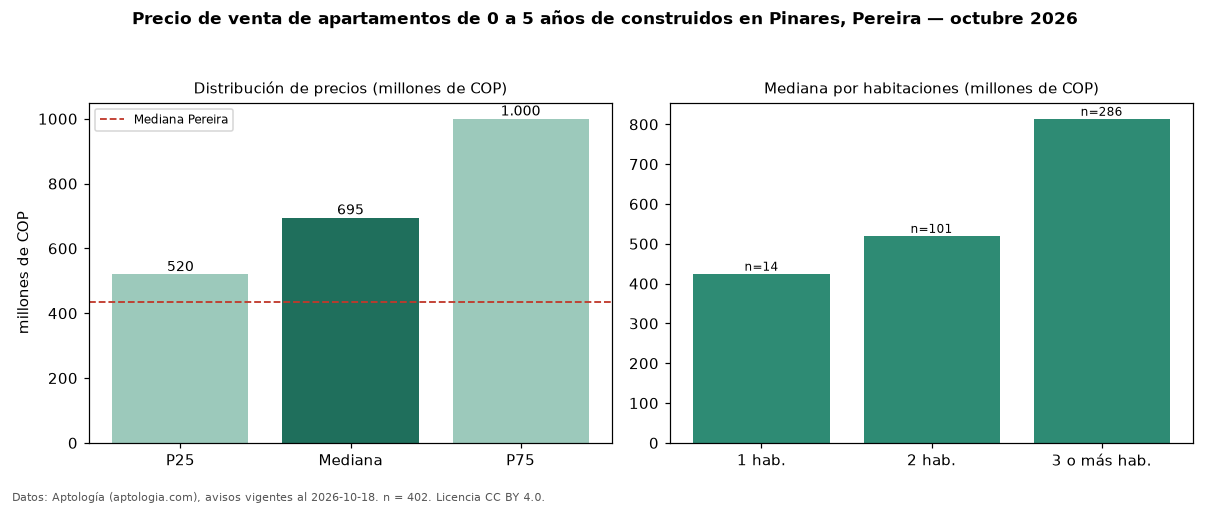

Values plotted in this chart, from the file beside it:
seccion, metrica, valor, moneda, n
filtro, edad1, de 0 a 5 años de construidos, , 402
precio, p25, 520000000, COP, 402
precio, mediana, 695000000, COP, 402
precio, p75, 1000000000, COP, 402
precio, minimo, 260000000, COP, 402
precio, maximo, 2800000000, COP, 402
m2, mediana_precio_m2, 6240000, COP, 401
m2, area_mediana_m2, 110.0, m2, 401
admin, mediana_admin_mes, 549000, COP, 234
banos, mediana_banos, 3.0, , 
parqueadero, pct_con_parqueadero, 99.5, %, 395
estrato, estrato_mas_frecuente, 6, , 395
habitaciones, 1, 425000000, COP, 14
habitaciones, 2, 520000000, COP, 101
habitaciones, 3+, 814000000, COP, 286
ciudad, mediana_ciudad_referencia, 435000000, COP, 
ciudad, mediana_m2_ciudad, 5500000, COP, 
fuente, fecha_datos, 2026-10-18, , 
fuente, atribucion, https://www.aptologia.com/venta/pereira/…, , 
fuente, licencia, CC BY 4.0, , 
